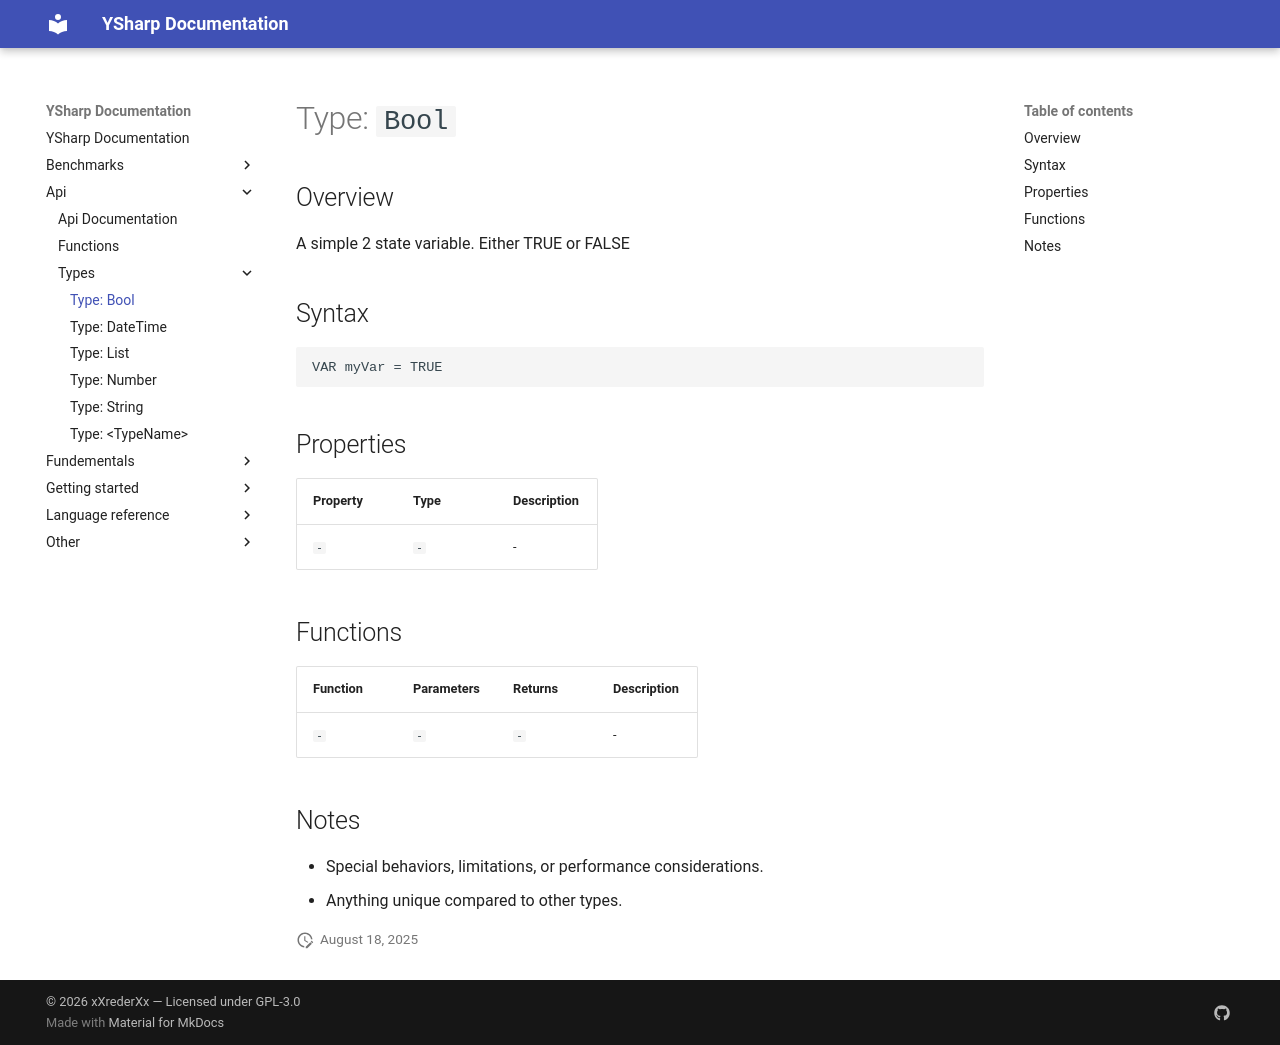

repository: xXrederXx/YSharp · page: api/types/Bool/index.html · generator: mkdocs

# Type: `Bool`

## Overview

A simple 2 state variable. Either TRUE or FALSE

## Syntax

```ysharpe
VAR myVar = TRUE
```

## Properties

| Property | Type | Description |
| -------- | ---- | ----------- |
| `-`      | `-`  | -           |


## Functions

| Function | Parameters | Returns | Description |
| -------- | ---------- | ------- | ----------- |
| `-`      | `-`        | `-`     | -           |


## Notes

* Special behaviors, limitations, or performance considerations.
* Anything unique compared to other types.
